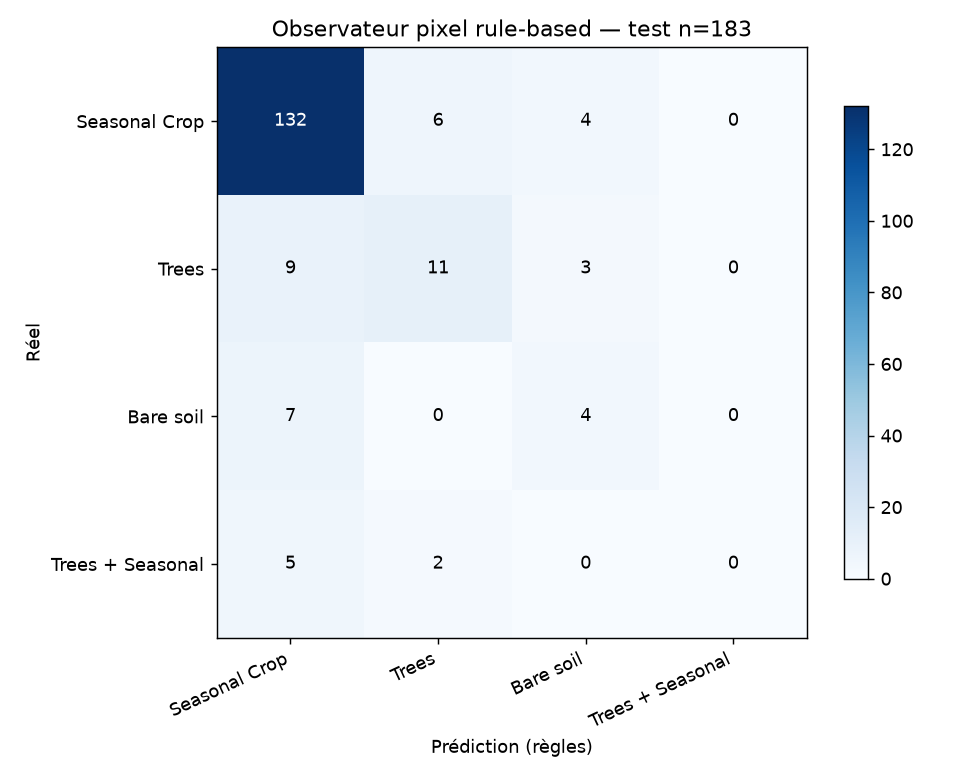

Source data for this figure (header and first rows):
, pred_Seasonal Crop, pred_Trees, pred_Bare soil, pred_Trees + Seasonal
true_Seasonal Crop, 132, 6, 4, 0
true_Trees, 9, 11, 3, 0
true_Bare soil, 7, 0, 4, 0
true_Trees + Seasonal, 5, 2, 0, 0
